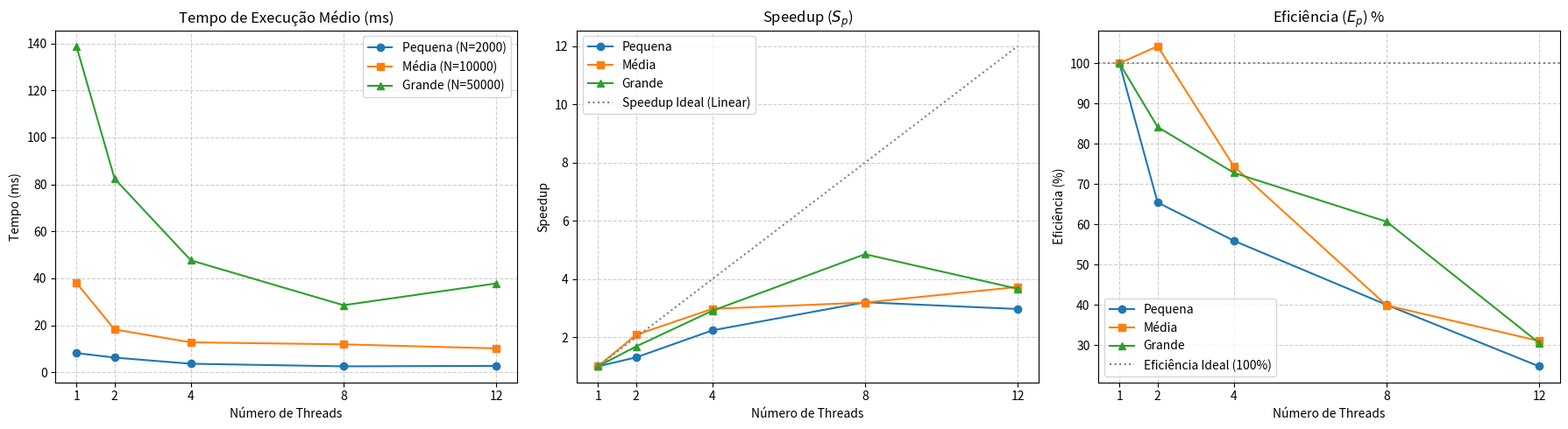

The matplotlib source for this figure:
import matplotlib.pyplot as plt
import numpy as np

# Configuração de dados
threads = [1, 2, 4, 8, 12]

# Tempos Médios (ms)
t_pequena = [8.2284, 6.2888, 3.6783, 2.5696, 2.7703]
t_media   = [38.0685, 18.2625, 12.7917, 11.9265, 10.2122]
t_grande  = [138.7817, 82.4334, 47.6602, 28.5889, 37.8455]

# Speedups
s_pequena = [1.0000, 1.3084, 2.2370, 3.2022, 2.9702]
s_media   = [1.0000, 2.0845, 2.9760, 3.1919, 3.7277]
s_grande  = [1.0000, 1.6836, 2.9119, 4.8543, 3.6671]

# Eficiências (%)
e_pequena = [100.00, 65.42, 55.93, 40.03, 24.75]
e_media   = [100.00, 104.23, 74.40, 39.90, 31.06]
e_grande  = [100.00, 84.18, 72.80, 60.68, 30.56]

# Criando figura com 3 subplots
fig, axs = plt.subplots(1, 3, figsize=(18, 5))

# Gráfico 1: Tempo de Execução
axs[0].plot(threads, t_pequena, marker='o', label='Pequena (N=2000)')
axs[0].plot(threads, t_media, marker='s', label='Média (N=10000)')
axs[0].plot(threads, t_grande, marker='^', label='Grande (N=50000)')
axs[0].set_title('Tempo de Execução Médio (ms)')
axs[0].set_xlabel('Número de Threads')
axs[0].set_ylabel('Tempo (ms)')
axs[0].set_xticks(threads)
axs[0].grid(True, linestyle='--', alpha=0.6)
axs[0].legend()

# Gráfico 2: Speedup
axs[1].plot(threads, s_pequena, marker='o', label='Pequena')
axs[1].plot(threads, s_media, marker='s', label='Média')
axs[1].plot(threads, s_grande, marker='^', label='Grande')
axs[1].plot(threads, threads, color='gray', linestyle=':', label='Speedup Ideal (Linear)')
axs[1].set_title('Speedup ($S_p$)')
axs[1].set_xlabel('Número de Threads')
axs[1].set_ylabel('Speedup')
axs[1].set_xticks(threads)
axs[1].grid(True, linestyle='--', alpha=0.6)
axs[1].legend()

# Gráfico 3: Eficiência
axs[2].plot(threads, e_pequena, marker='o', label='Pequena')
axs[2].plot(threads, e_media, marker='s', label='Média')
axs[2].plot(threads, e_grande, marker='^', label='Grande')
axs[2].axhline(y=100, color='gray', linestyle=':', label='Eficiência Ideal (100%)')
axs[2].set_title('Eficiência ($E_p$) %')
axs[2].set_xlabel('Número de Threads')
axs[2].set_ylabel('Eficiência (%)')
axs[2].set_xticks(threads)
axs[2].grid(True, linestyle='--', alpha=0.6)
axs[2].legend()

plt.tight_layout()
plt.savefig('graficos_desempenho.png', dpi=300)
plt.show()
